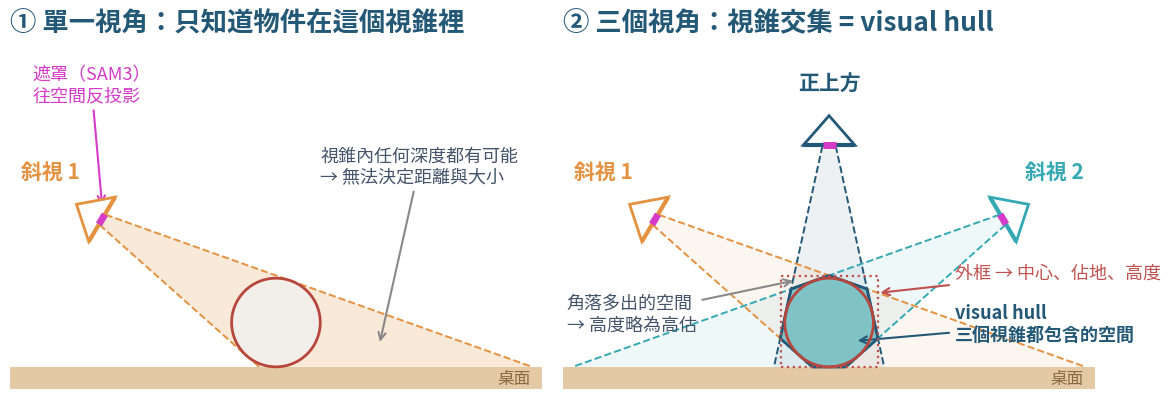

Python code for this plot: (Note: this script raises an exception after producing the figure.)
"""Side-view schematic of visual-hull carving: 1 view = a cone, 3 views = intersection."""
import numpy as np
import matplotlib
matplotlib.use("Agg")
import matplotlib.pyplot as plt
from matplotlib import font_manager as fm
from matplotlib.patches import Circle, Polygon, Rectangle

FP = "/usr/share/fonts/opentype/noto/NotoSansCJK-Regular.ttc"
FB = "/usr/share/fonts/opentype/noto/NotoSansCJK-Bold.ttc"
fm.fontManager.addfont(FP)
fm.fontManager.addfont(FB)
plt.rcParams["font.family"] = "Noto Sans CJK JP"

NAVY, BODY, TEAL, ORANGE, MAG, GREY = "#235876", "#44546A", "#34A9B3", "#E49140", "#D63AC8", "#898989"
O, R = np.array([0.0, 0.06]), 0.06  # object (ball) centre, radius, metres
CAMS = [("正上方", np.array([0.0, 0.34]), "#235876"),
        ("斜視 1", np.array([-0.27, 0.22]), "#E49140"),
        ("斜視 2", np.array([0.27, 0.22]), "#34A9B3")]


def cone(C):
    d = O - C
    th = np.arctan2(d[1], d[0])
    a = np.arcsin(R / np.linalg.norm(d))
    return th, a


def inside(C, X, Z):
    th, a = cone(C)
    ang = np.arctan2(Z - C[1], X - C[0]) - th
    ang = (ang + np.pi) % (2 * np.pi) - np.pi
    return (np.abs(ang) <= a) & (Z >= 0)


def ray_end(C, ang):
    v = np.array([np.cos(ang), np.sin(ang)])
    t = (0 - C[1]) / v[1]  # hit the table
    return C + t * v


def draw_cam(ax, name, C, col, show_cone=True, alpha=0.13):
    th, a = cone(C)
    e1, e2 = ray_end(C, th - a), ray_end(C, th + a)
    if show_cone:
        ax.add_patch(Polygon([C, e1, e2], closed=True, fc=col, ec="none", alpha=alpha, zorder=1))
        for e in (e1, e2):
            ax.plot([C[0], e[0]], [C[1], e[1]], color=col, lw=1.4, ls="--", zorder=2)
    # camera body: small triangle pointing at the object + image plane with mask (magenta)
    u = np.array([np.cos(th), np.sin(th)])
    n = np.array([-u[1], u[0]])
    f, w = 0.04, 0.035
    p0 = C + f * u
    ax.add_patch(Polygon([C, p0 + w * n, p0 - w * n], closed=True, fc="white", ec=col, lw=2, zorder=5))
    m = f * np.tan(a)
    ax.plot(*np.c_[p0 + w * n, p0 - w * n], color=col, lw=3, zorder=6, solid_capstyle="butt")
    ax.plot(*np.c_[p0 + m * n, p0 - m * n], color=MAG, lw=5, zorder=7, solid_capstyle="butt")
    off = np.array([0, 0.03]) if C[0] == 0 else np.array([np.sign(C[0]) * 0.035, 0.03])
    ax.text(*(C + off), name, ha="center", va="bottom", fontsize=15, color=col, fontweight="bold", zorder=8)


def base(ax, title):
    ax.set_xlim(-0.36, 0.36)
    ax.set_ylim(-0.03, 0.44)
    ax.set_aspect("equal")
    ax.axis("off")
    ax.add_patch(Rectangle((-0.36, -0.03), 0.72, 0.03, fc="#E3C9A4", ec="none", zorder=0))
    ax.text(0.345, -0.017, "桌面", ha="right", va="center", fontsize=12, color="#8A6A3E")
    ax.set_title(title, fontsize=19, color=NAVY, fontweight="bold", loc="left", pad=8)


def obj(ax, ls="-", fill=True):
    ax.add_patch(Circle(O, R, fc="#F2EFEA" if fill else "none", ec="#B7473C", lw=2, ls=ls, zorder=9))


fig, (a1, a2) = plt.subplots(1, 2, figsize=(14, 5.6), gridspec_kw={"wspace": 0.04})
fig.patch.set_facecolor("white")

# --- left: one view only
base(a1, "① 單一視角：只知道物件在這個視錐裡")
name, C, col = CAMS[1]
draw_cam(a1, name, C, col, alpha=0.2)
obj(a1)
a1.annotate("遮罩（SAM3）\n往空間反投影", xy=(-0.235, 0.215), xytext=(-0.33, 0.36), fontsize=13, color=MAG,
            arrowprops=dict(arrowstyle="->", color=MAG, lw=1.5))
a1.annotate("視錐內任何深度都有可能\n→ 無法決定距離與大小", xy=(0.14, 0.03), xytext=(0.06, 0.25), fontsize=13, color=BODY,
            arrowprops=dict(arrowstyle="->", color=GREY, lw=1.5))

# --- right: three views, intersection
base(a2, "② 三個視角：視錐交集 = visual hull")
for name, C, col in CAMS:
    draw_cam(a2, name, C, col, alpha=0.08)
X, Z = np.meshgrid(np.linspace(-0.36, 0.36, 1400), np.linspace(-0.01, 0.44, 900))
hull = np.ones_like(X, bool)
for _, C, _ in CAMS:
    hull &= inside(C, X, Z)
a2.contourf(X, Z, hull.astype(float), levels=[0.5, 1.5], colors=[TEAL], alpha=0.55, zorder=3)
a2.contour(X, Z, hull.astype(float), levels=[0.5], colors=[NAVY], linewidths=2, zorder=4)
obj(a2, ls="-", fill=False)
xs, zs = X[hull], Z[hull]
lo, hi = np.array([xs.min(), zs.min()]), np.array([xs.max(), zs.max()])
a2.add_patch(Rectangle(lo, *(hi - lo), fc="none", ec="#C0504D", lw=1.6, ls=":", zorder=10))
a2.annotate("visual hull\n三個視錐都包含的空間", xy=(0.035, 0.035), xytext=(0.17, 0.035), fontsize=13, color=NAVY,
            fontweight="bold", arrowprops=dict(arrowstyle="->", color=NAVY, lw=1.5))
a2.annotate("外框 → 中心、佔地、高度", xy=(hi[0], 0.10), xytext=(0.17, 0.12), fontsize=13, color="#C0504D",
            arrowprops=dict(arrowstyle="->", color="#C0504D", lw=1.5))
a2.annotate("角落多出的空間\n→ 高度略為高估", xy=(-0.045, hi[1] - 0.006), xytext=(-0.355, 0.05), fontsize=13, color=BODY,
            arrowprops=dict(arrowstyle="->", color=GREY, lw=1.5))

plt.savefig(str(__import__("pathlib").Path(__file__).resolve().parents[1] / "docs/figures/visual_hull_diagram.png"), dpi=200, bbox_inches="tight", facecolor="white")
print("hull top", hi[1], "true top", 2 * R)
